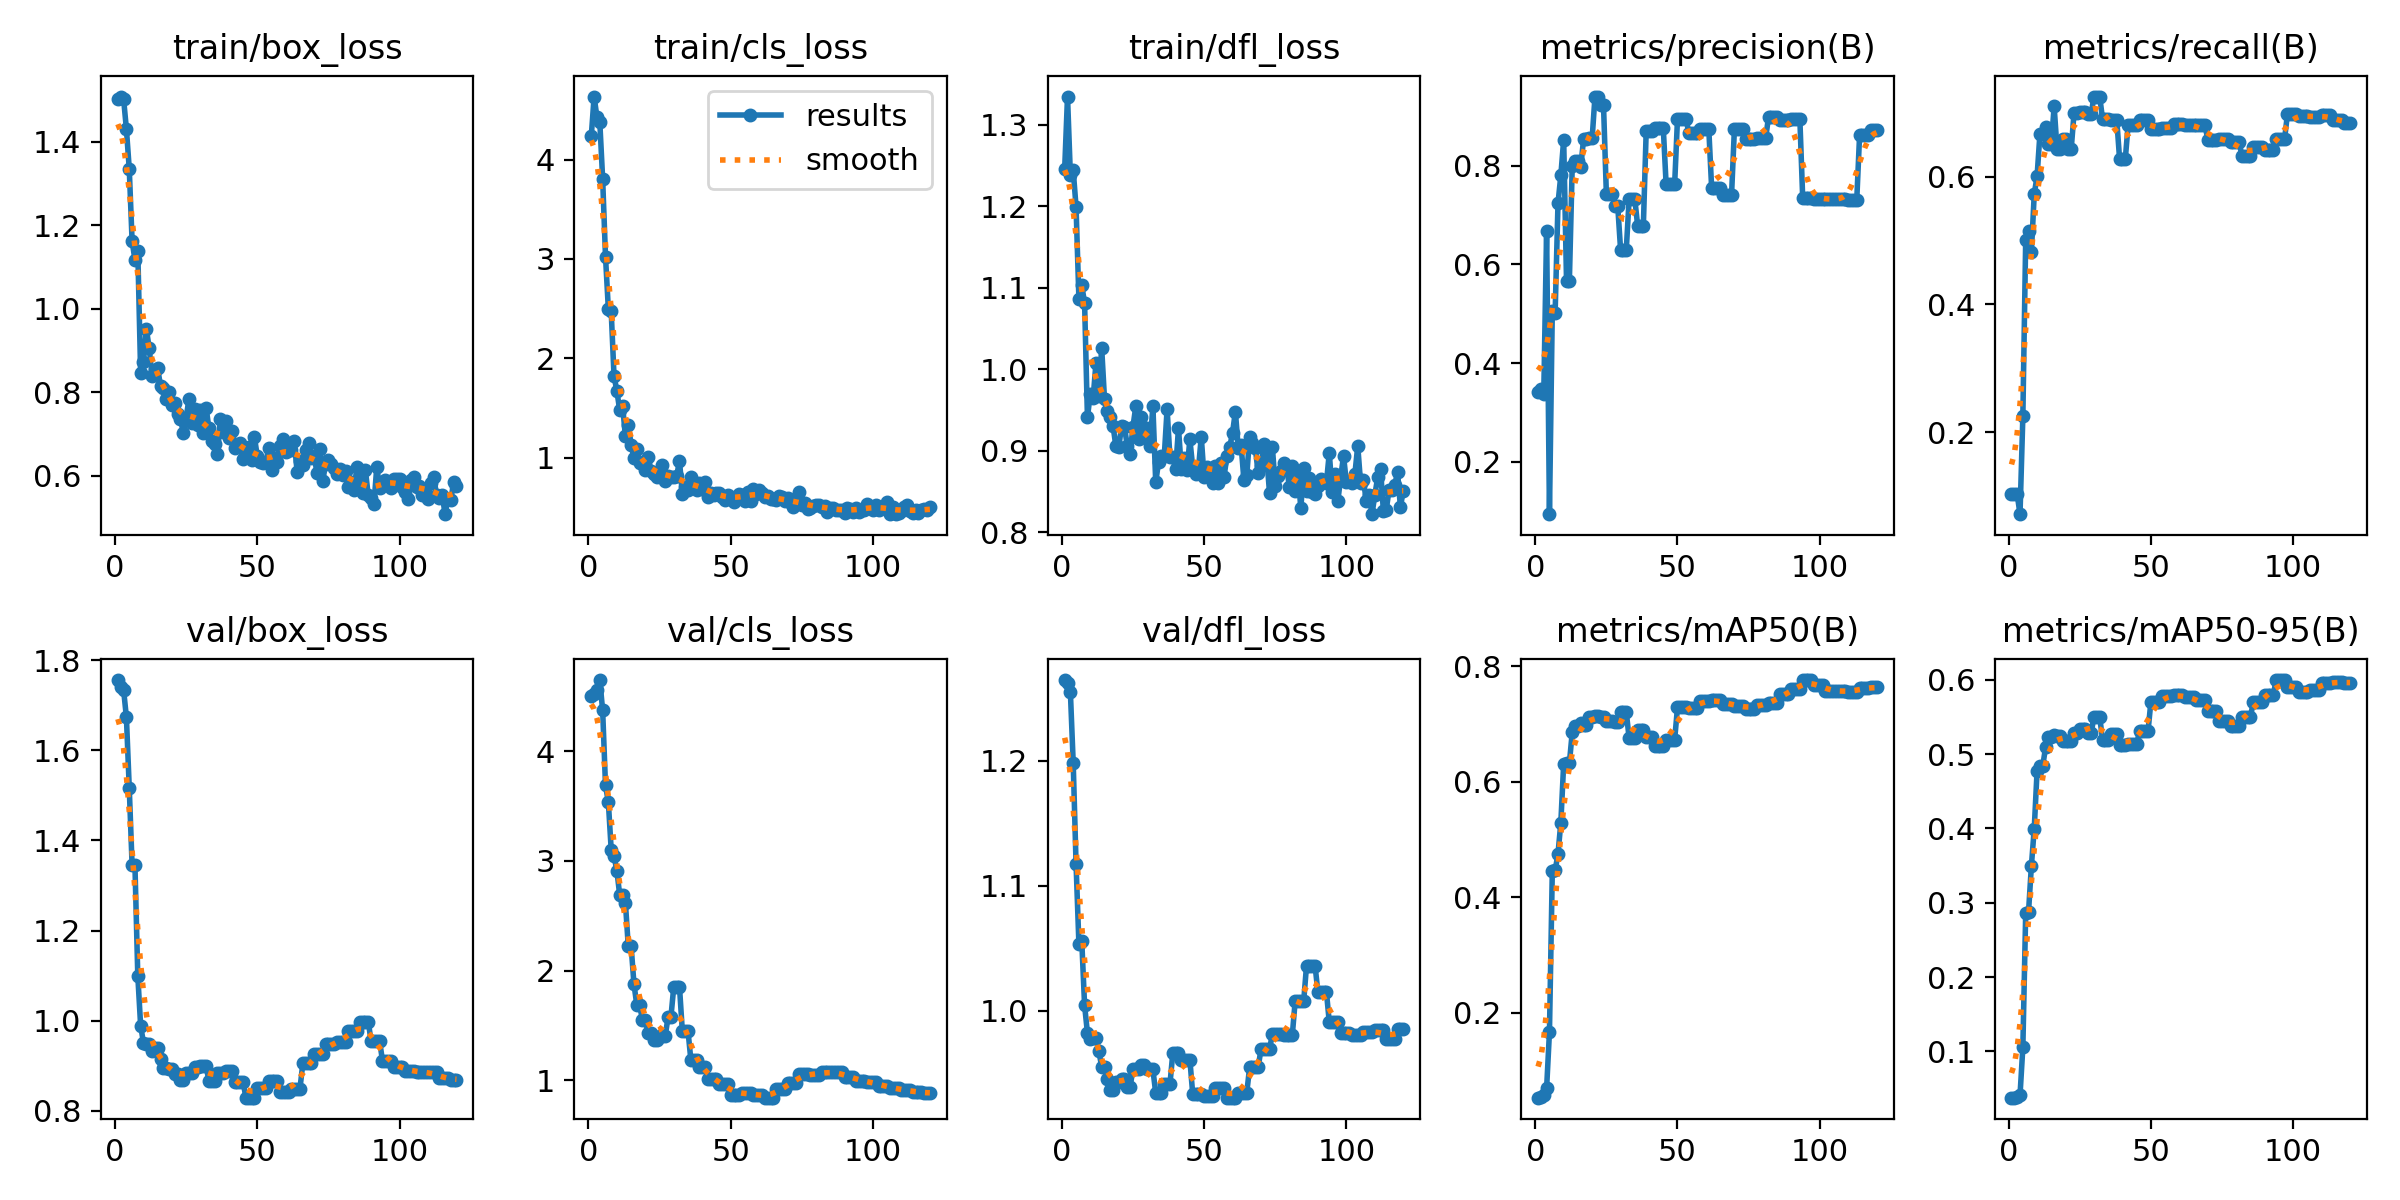

Values plotted in this chart, from the file beside it:
epoch, time, train/box_loss, train/cls_loss, train/dfl_loss, metrics/precision(B), metrics/recall(B), metrics/mAP50(B), metrics/mAP50-95(B), val/box_loss, val/cls_loss, val/dfl_loss, lr/pg0, lr/pg1, lr/pg2
1, 0.3516, 1.504, 4.235, 1.246, 0.3415, 0.1027, 0.05337, 0.03778, 1.756, 4.503, 1.264, 7.69e-06, 7.69e-06, 7.69e-06
2, 0.8245, 1.508, 4.635, 1.334, 0.3468, 0.1027, 0.05533, 0.03768, 1.74, 4.525, 1.262, 2.28797e-05, 2.28797e-05, 2.28797e-05
3, 1.199, 1.503, 4.425, 1.238, 0.3371, 0.1027, 0.05886, 0.03911, 1.735, 4.554, 1.255, 3.78156e-05, 3.78156e-05, 3.78156e-05
4, 1.58, 1.43, 4.376, 1.244, 0.6687, 0.07143, 0.06974, 0.04069, 1.673, 4.649, 1.198, 5.24977e-05, 5.24977e-05, 5.24977e-05
5, 2.081, 1.335, 3.804, 1.199, 0.09349, 0.2248, 0.1669, 0.1057, 1.516, 4.372, 1.118, 6.69261e-05, 6.69261e-05, 6.69261e-05
6, 2.576, 1.162, 3.024, 1.087, 0.5064, 0.501, 0.4457, 0.2857, 1.345, 3.688, 1.054, 8.11007e-05, 8.11007e-05, 8.11007e-05
7, 3.064, 1.118, 2.497, 1.103, 0.5025, 0.5142, 0.4468, 0.2879, 1.345, 3.537, 1.056, 9.50215e-05, 9.50215e-05, 9.50215e-05
8, 3.582, 1.138, 2.474, 1.081, 0.7239, 0.4824, 0.4753, 0.3498, 1.1, 3.104, 1.004, 0.0001087, 0.0001087, 0.0001087
9, 4.132, 0.8467, 1.817, 0.9409, 0.7809, 0.5726, 0.5296, 0.3995, 0.989, 3.044, 0.9824, 0.0001221, 0.0001221, 0.0001221
10, 4.637, 0.8728, 1.672, 0.9694, 0.8531, 0.6007, 0.6317, 0.4772, 0.9509, 2.911, 0.9775, 0.0001353, 0.0001353, 0.0001353
11, 5.146, 0.9517, 1.474, 0.9643, 0.5668, 0.6667, 0.6323, 0.4841, 0.9472, 2.688, 0.9786, 0.0001482, 0.0001482, 0.0001482
12, 5.643, 0.9065, 1.522, 1.008, 0.5668, 0.6667, 0.6323, 0.4841, 0.9472, 2.688, 0.9786, 0.0001608, 0.0001608, 0.0001608
13, 6.149, 0.8402, 1.214, 0.9674, 0.7991, 0.6781, 0.6856, 0.5097, 0.9332, 2.617, 0.9681, 0.0001732, 0.0001732, 0.0001732
14, 6.663, 0.8533, 1.326, 1.026, 0.8096, 0.6511, 0.6961, 0.5228, 0.9399, 2.225, 0.9555, 0.0001854, 0.0001854, 0.0001854
15, 7.159, 0.8571, 1.131, 0.9632, 0.8096, 0.6511, 0.6961, 0.5228, 0.9399, 2.225, 0.9555, 0.0001973, 0.0001973, 0.0001973
16, 7.676, 0.8143, 0.9957, 0.9486, 0.7975, 0.7099, 0.702, 0.526, 0.9149, 1.88, 0.9453, 0.0002089, 0.0002089, 0.0002089
17, 8.183, 0.8104, 1.087, 0.9409, 0.8547, 0.6438, 0.6989, 0.5249, 0.8953, 1.686, 0.9369, 0.0002203, 0.0002203, 0.0002203
18, 8.633, 0.7845, 0.9413, 0.9306, 0.8547, 0.6438, 0.6989, 0.5249, 0.8953, 1.686, 0.9369, 0.0002314, 0.0002314, 0.0002314
19, 9.095, 0.8016, 0.9567, 0.9051, 0.8557, 0.6593, 0.7124, 0.5178, 0.8921, 1.548, 0.9433, 0.0002423, 0.0002423, 0.0002423
20, 9.555, 0.7703, 0.871, 0.904, 0.8557, 0.6593, 0.7124, 0.5178, 0.8921, 1.548, 0.9433, 0.0002529, 0.0002529, 0.0002529
21, 10.01, 0.7751, 1.01, 0.9302, 0.9406, 0.6435, 0.7145, 0.5171, 0.8813, 1.431, 0.946, 0.0002633, 0.0002633, 0.0002633
22, 10.48, 0.7491, 0.8656, 0.9293, 0.9406, 0.6435, 0.7145, 0.5171, 0.8813, 1.431, 0.946, 0.0002734, 0.0002734, 0.0002734
23, 11.03, 0.736, 0.8306, 0.9062, 0.9229, 0.7003, 0.712, 0.5283, 0.8686, 1.365, 0.9395, 0.0002832, 0.0002832, 0.0002832
24, 11.51, 0.7035, 0.807, 0.896, 0.9229, 0.7003, 0.712, 0.5283, 0.8686, 1.365, 0.9395, 0.0002928, 0.0002928, 0.0002928
25, 11.98, 0.739, 0.8225, 0.9293, 0.7432, 0.7017, 0.7062, 0.5332, 0.8829, 1.407, 0.9534, 0.0003022, 0.0003022, 0.0003022
26, 12.46, 0.7851, 0.9213, 0.9544, 0.7432, 0.7017, 0.7062, 0.5332, 0.8829, 1.407, 0.9534, 0.0003113, 0.0003113, 0.0003113
27, 12.92, 0.7262, 0.7639, 0.9146, 0.7432, 0.7017, 0.7062, 0.5332, 0.8829, 1.407, 0.9534, 0.0003201, 0.0003201, 0.0003201
28, 13.41, 0.7605, 0.8146, 0.941, 0.7182, 0.6977, 0.704, 0.528, 0.8978, 1.579, 0.9566, 0.0003287, 0.0003287, 0.0003287
29, 13.84, 0.7216, 0.8, 0.9199, 0.7182, 0.6977, 0.704, 0.528, 0.8978, 1.579, 0.9566, 0.0003371, 0.0003371, 0.0003371
30, 14.3, 0.7581, 0.8031, 0.9272, 0.63, 0.7255, 0.7207, 0.5501, 0.8991, 1.855, 0.9533, 0.0003452, 0.0003452, 0.0003452
31, 14.76, 0.7015, 0.8125, 0.9057, 0.63, 0.7255, 0.7207, 0.5501, 0.8991, 1.855, 0.9533, 0.000353, 0.000353, 0.000353
32, 15.23, 0.7635, 0.9673, 0.9547, 0.63, 0.7255, 0.7207, 0.5501, 0.8991, 1.855, 0.9533, 0.0003606, 0.0003606, 0.0003606
33, 15.7, 0.7133, 0.6344, 0.8613, 0.7326, 0.6906, 0.6757, 0.5193, 0.8665, 1.45, 0.9344, 0.0003679, 0.0003679, 0.0003679
34, 16.13, 0.6844, 0.7042, 0.8862, 0.7326, 0.6906, 0.6757, 0.5193, 0.8665, 1.45, 0.9344, 0.000375, 0.000375, 0.000375
35, 16.56, 0.6757, 0.6713, 0.8934, 0.7326, 0.6906, 0.6757, 0.5193, 0.8665, 1.45, 0.9344, 0.0003818, 0.0003818, 0.0003818
36, 17, 0.6512, 0.8072, 0.8932, 0.6784, 0.6893, 0.69, 0.5273, 0.8842, 1.188, 0.9415, 0.0003883, 0.0003883, 0.0003883
37, 17.44, 0.7366, 0.745, 0.9508, 0.6784, 0.6893, 0.69, 0.5273, 0.8842, 1.188, 0.9415, 0.0003946, 0.0003946, 0.0003946
38, 17.88, 0.7046, 0.6738, 0.8916, 0.6784, 0.6893, 0.69, 0.5273, 0.8842, 1.188, 0.9415, 0.0004007, 0.0004007, 0.0004007
39, 18.33, 0.7308, 0.7458, 0.8921, 0.8707, 0.6273, 0.6772, 0.5125, 0.8879, 1.122, 0.9663, 0.0004065, 0.0004065, 0.0004065
40, 18.77, 0.691, 0.6831, 0.877, 0.8707, 0.6273, 0.6772, 0.5125, 0.8879, 1.122, 0.9663, 0.000412, 0.000412, 0.000412
41, 19.21, 0.707, 0.7559, 0.9276, 0.8707, 0.6273, 0.6772, 0.5125, 0.8879, 1.122, 0.9663, 0.0004173, 0.0004173, 0.0004173
42, 19.66, 0.6654, 0.6038, 0.8771, 0.877, 0.6814, 0.6622, 0.5129, 0.8643, 1.01, 0.9611, 0.0004224, 0.0004224, 0.0004224
43, 20.18, 0.6733, 0.6424, 0.8911, 0.877, 0.6814, 0.6622, 0.5129, 0.8643, 1.01, 0.9611, 0.0004272, 0.0004272, 0.0004272
44, 20.62, 0.6792, 0.6233, 0.8759, 0.877, 0.6814, 0.6622, 0.5129, 0.8643, 1.01, 0.9611, 0.0004317, 0.0004317, 0.0004317
45, 21.04, 0.6408, 0.6413, 0.9138, 0.877, 0.6814, 0.6622, 0.5129, 0.8643, 1.01, 0.9611, 0.000436, 0.000436, 0.000436
46, 21.47, 0.664, 0.6468, 0.8795, 0.7627, 0.6893, 0.6732, 0.5308, 0.8292, 0.9688, 0.9337, 0.00044, 0.00044, 0.00044
47, 21.91, 0.6691, 0.6035, 0.8712, 0.7627, 0.6893, 0.6732, 0.5308, 0.8292, 0.9688, 0.9337, 0.0004438, 0.0004438, 0.0004438
48, 22.33, 0.6376, 0.5767, 0.8763, 0.7627, 0.6893, 0.6732, 0.5308, 0.8292, 0.9688, 0.9337, 0.0004473, 0.0004473, 0.0004473
49, 22.76, 0.6923, 0.627, 0.9172, 0.7627, 0.6893, 0.6732, 0.5308, 0.8292, 0.9688, 0.9337, 0.0004505, 0.0004505, 0.0004505
50, 23.2, 0.6468, 0.5806, 0.8674, 0.8953, 0.674, 0.7288, 0.5706, 0.8505, 0.8713, 0.9321, 0.0004535, 0.0004535, 0.0004535
51, 23.64, 0.6329, 0.5486, 0.8799, 0.8953, 0.674, 0.7288, 0.5706, 0.8505, 0.8713, 0.9321, 0.0004518, 0.0004518, 0.0004518
52, 24.11, 0.6304, 0.6077, 0.8755, 0.8953, 0.674, 0.7288, 0.5706, 0.8505, 0.8713, 0.9321, 0.0004454, 0.0004454, 0.0004454
53, 24.57, 0.6331, 0.6312, 0.8609, 0.8953, 0.674, 0.7288, 0.5706, 0.8505, 0.8713, 0.9321, 0.0004391, 0.0004391, 0.0004391
54, 25.05, 0.6657, 0.6201, 0.8811, 0.8663, 0.676, 0.7287, 0.5779, 0.8663, 0.8865, 0.9388, 0.0004328, 0.0004328, 0.0004328
55, 25.5, 0.6142, 0.5601, 0.8607, 0.8663, 0.676, 0.7287, 0.5779, 0.8663, 0.8865, 0.9388, 0.0004264, 0.0004264, 0.0004264
56, 25.97, 0.6427, 0.6524, 0.8843, 0.8663, 0.676, 0.7287, 0.5779, 0.8663, 0.8865, 0.9388, 0.0004201, 0.0004201, 0.0004201
57, 26.42, 0.6322, 0.5633, 0.8678, 0.8663, 0.676, 0.7287, 0.5779, 0.8663, 0.8865, 0.9388, 0.0004137, 0.0004137, 0.0004137
58, 26.93, 0.6706, 0.6806, 0.8929, 0.8746, 0.6819, 0.7406, 0.5797, 0.8415, 0.8692, 0.9307, 0.0004074, 0.0004074, 0.0004074
59, 27.42, 0.6875, 0.6327, 0.9042, 0.8746, 0.6819, 0.7406, 0.5797, 0.8415, 0.8692, 0.9307, 0.000401, 0.000401, 0.000401
60, 27.93, 0.6578, 0.6691, 0.9221, 0.8746, 0.6819, 0.7406, 0.5797, 0.8415, 0.8692, 0.9307, 0.0003947, 0.0003947, 0.0003947
... 60 more rows
